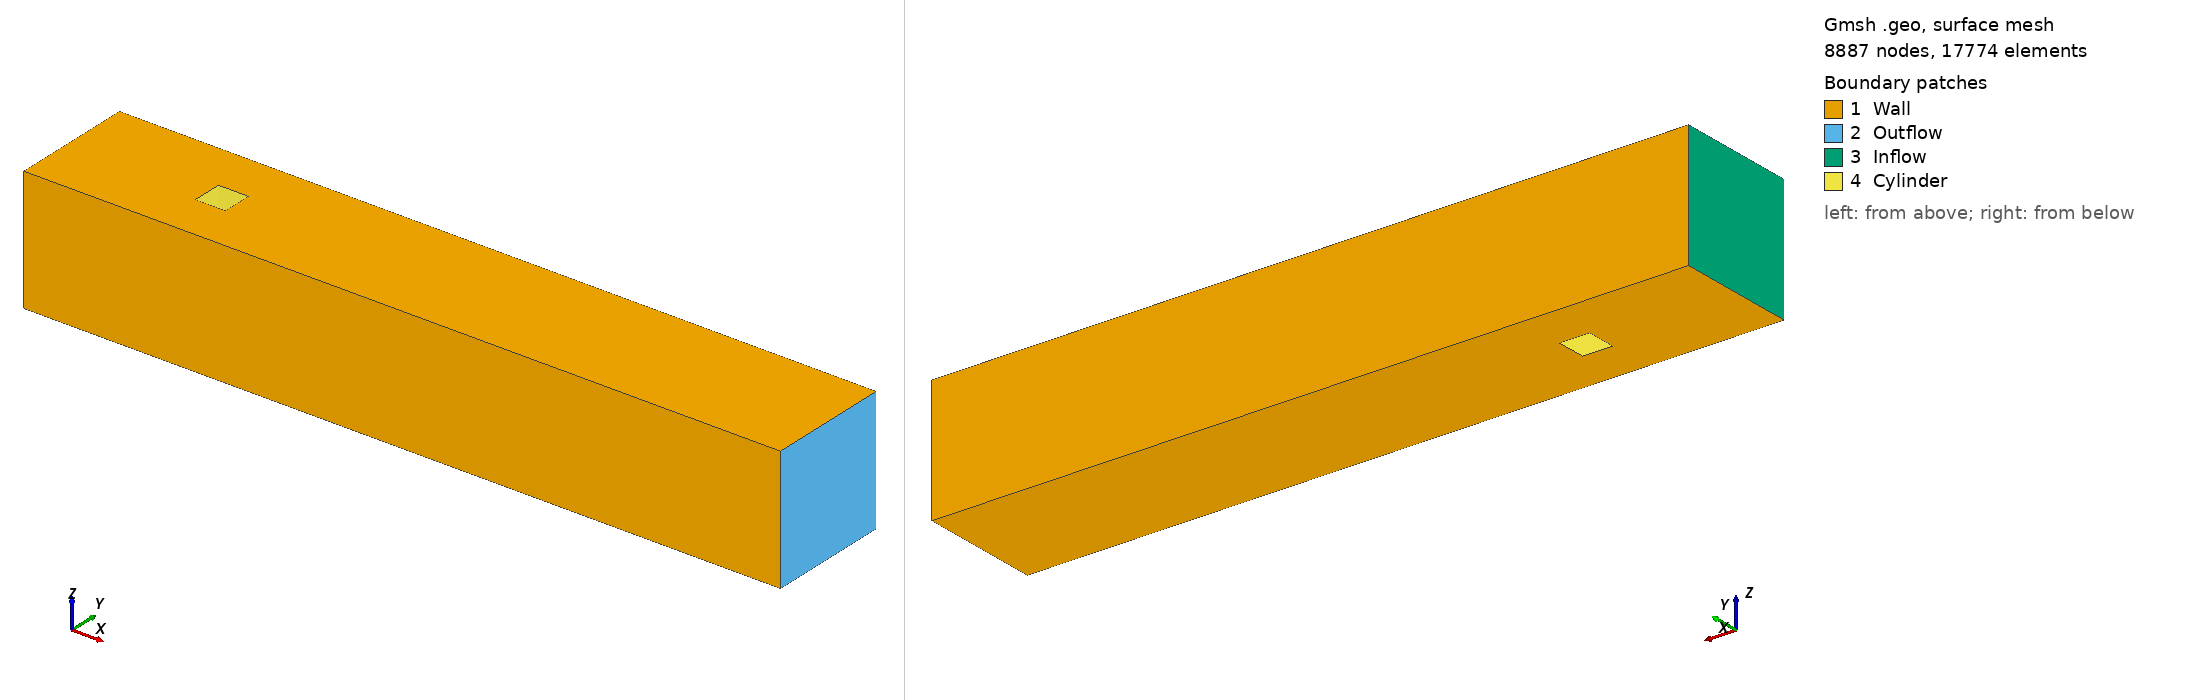

Gmsh geometry script, surface-meshed: 8887 nodes, 17774 surface elements. Boundary patches (legend numbers): 1 Wall, 2 Outflow, 3 Inflow, 4 Cylinder. Left view from above one corner, right view from below the opposite corner. Legend entries are the model's physical surfaces. The drawing asked Gmsh for element sizes between 1% and 20% of the model's largest extent; the script's own settings can give other sizes.

=== mesh-3D-cylinder-rectangular-cs-0.0205.geo (drawn) ===
// ============================================================
// 3D channel flow around a cylinder - Gmsh .geo template
// Domain: [0, 2.5] x [0, 0.41] x [0, 0.41]
// Rectangle vertices: (0.45, 0.15), (0.55, 0.15), (0.45, 0.25), (0.55, 0.25)
// Physical groups:
//   1 "Inflow"   
//   2 "Outflow"   
//   3 "Wall"
//   4 "Cylinder"   
//   5 "Domain"   
// ============================================================

// --- Mesh size parameters ---
h_far    = 0.0205;  // element size far from rectangle (background)
h_cyl    = 0.0102;  // element size on circle boundary

// --- Domain parameters ---
L = 2.5;
H = 0.41;
W = 0.41;

// --- Cylinder parameters ---
x0    = 0.45; 
y0    = 0.15;  
edge  = 0.1; 

// --- Domain corners ---
Point(1) = {0.0, 0.0, 0.0, h_far};
Point(2) = {L,   0.0, 0.0, h_far};
Point(3) = {L,   H,   0.0, h_far};
Point(4) = {0.0, H,   0.0, h_far};

// --- Rectangle edges ---
Line(1) = {1, 2};  // bottom
Line(2) = {2, 3};  // right (Outlet)
Line(3) = {3, 4};  // top
Line(4) = {4, 1};  // left  (Inlet)

// --- Cylinder basis ---
Point(5) = {x0,        y0,        0.0, h_cyl};  // bottom-left
Point(6) = {x0 + edge, y0,        0.0, h_cyl};  // bottom-right
Point(7) = {x0 + edge, y0 + edge, 0.0, h_cyl};  // top-right
Point(8) = {x0,        y0 + edge, 0.0, h_cyl};  // top-left

// Four edges
Line(5) = {5, 6};
Line(6) = {6, 7};
Line(7) = {7, 8};
Line(8) = {8, 5};

// --- Curve loops ---
Curve Loop(1) = {1, 2, 3, 4};  // outer rectangle 
Curve Loop(2) = {5, 6, 7, 8};  // inner rectangle 

// --- Surface (domain minus inner rectangle) ---
Plane Surface(1) = {1, -2};  // -2 means inner rectangle is a hole

// --- 3D extrusion ---
// Extrude surface 1 along Z axis by a quantity W = 0.41
ext[] = Extrude {0, 0, W} {
  Surface{1};
};

// Mapping of ext[] returned by Extrude:
//   -  ext[0] = new upper surface (Z = 0.41)
//   -  ext[1] = new volume (3D fluid domain)
//   -  ext[2] = surface extruded from Line 1 (lower wall, Y = 0)
//   -  ext[3] = surface extruded from Line 2 (outflow, X = 2.5)
//   -  ext[4] = surface extruded from Line 3 (upper wall, Y = 0.41)
//   -  ext[5] = surface extruded from Line 4 (inflow, X = 0)
//   - ext[6], ext[7], ext[8], ext[9] = surfaces extruded from inner ractangle edges (cylinder walls)

// --- Physical groups ---
Physical Surface("Inflow",   1) = {ext[5]};
Physical Surface("Outflow",  2) = {ext[3]};
Physical Surface("Wall",     3) = {1, ext[0], ext[2], ext[4]};  // Z=0, Z=0.41, Y=0, Y=0.41
Physical Surface("Cylinder", 4) = {ext[6], ext[7], ext[8], ext[9]};
Physical Volume("Domain",    5) = {ext[1]};

// --- Meshing options ---
Mesh.Algorithm3D = 10;  // HXT algorithm
Mesh.RecombineAll = 0;  // keep tetrahedra
Mesh.CharacteristicLengthMin = 0;
Mesh.CharacteristicLengthMax = h_far;
